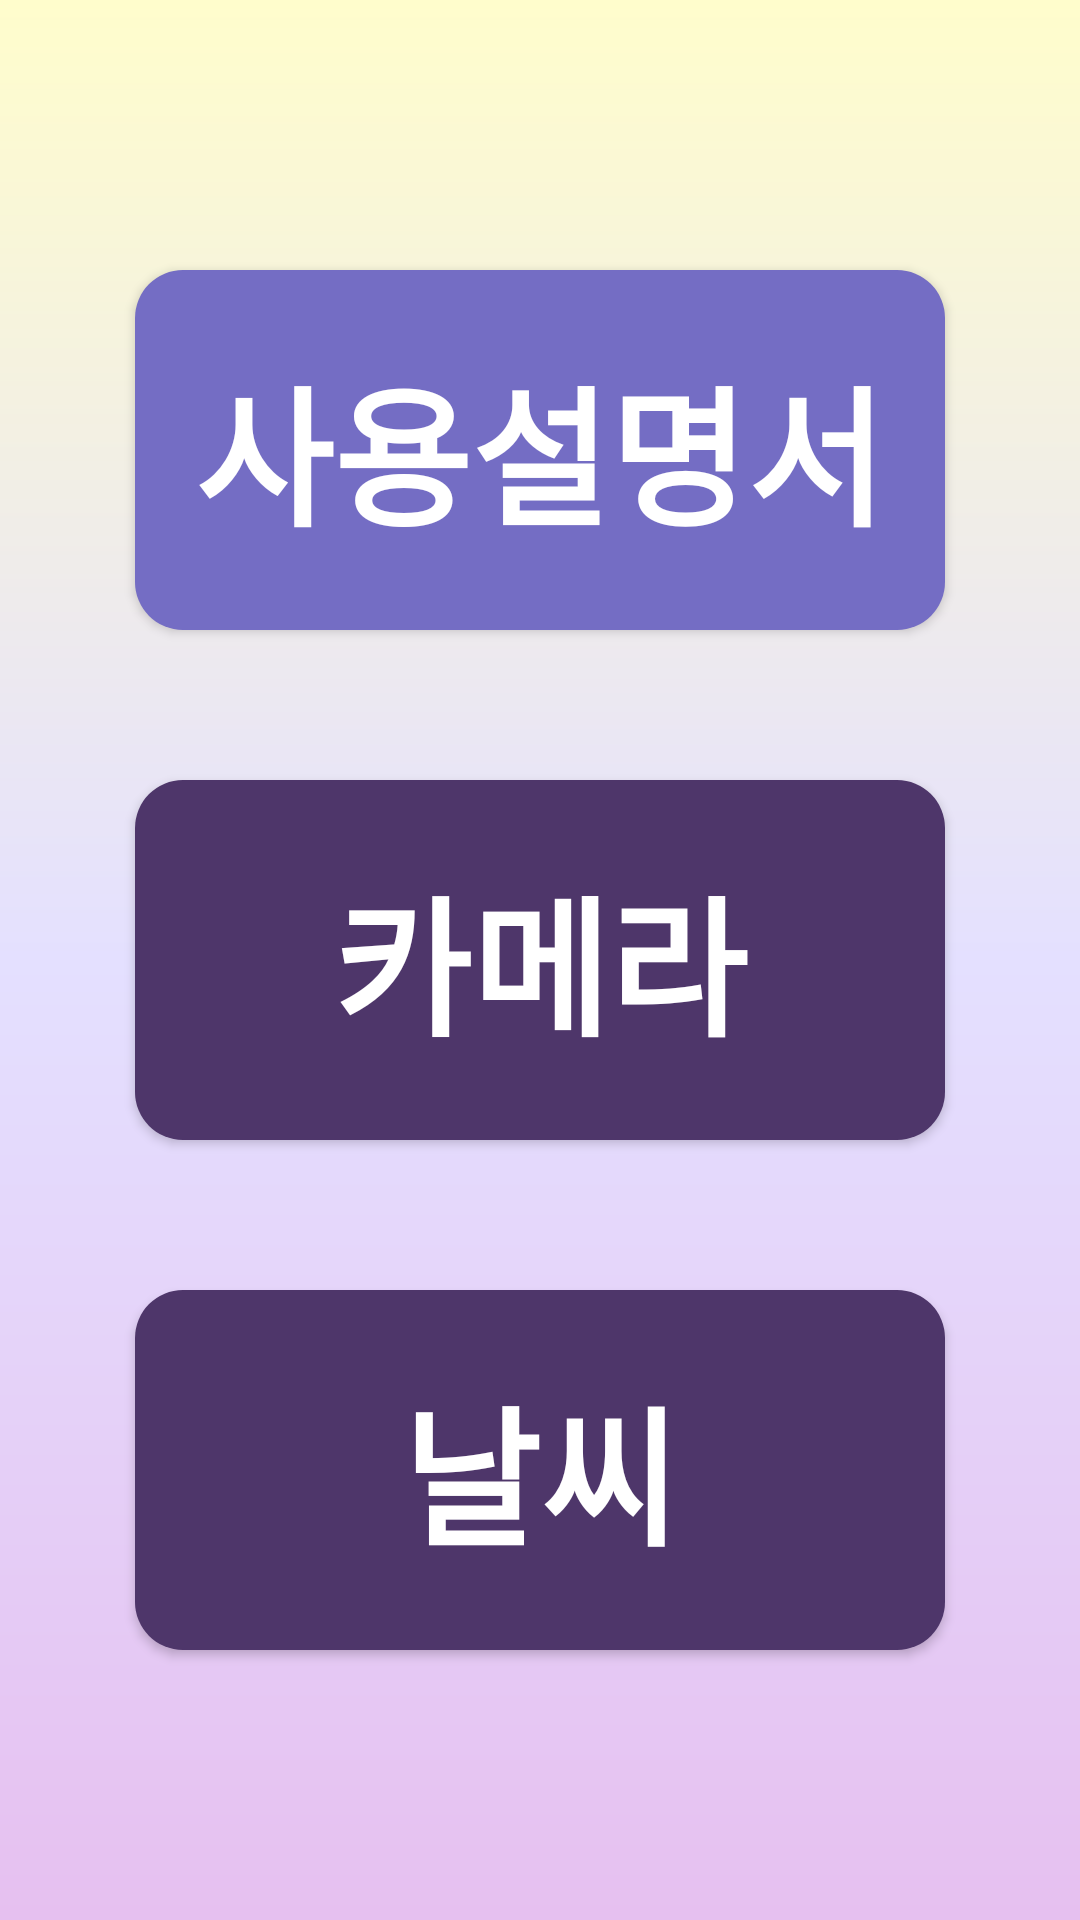

Write the Android layout XML for this screen, with the resource values it uses.
<!-- AndroidManifest.xml: application theme Theme.CapstoneCODINAVI -->
<!-- res/layout/fragment_main.xml -->
<?xml version="1.0" encoding="utf-8"?>
<LinearLayout xmlns:android="http://schemas.android.com/apk/res/android"
    xmlns:app="http://schemas.android.com/apk/res-auto"
    xmlns:tools="http://schemas.android.com/tools"
    android:layout_width="match_parent"
    android:layout_height="match_parent"
    android:orientation="vertical"
    android:background="@drawable/background"
    tools:context=".Main.MainActivity">

    <LinearLayout
        android:layout_width="match_parent"
        android:layout_height="match_parent"
        android:gravity="center"
        android:orientation="vertical" >

        <android.widget.Button
            android:id="@+id/guideBtn"
            android:background="@drawable/mainbtn"
            android:backgroundTint="#746DC4"
            android:layout_width="270dp"
            android:layout_height="120dp"
            android:textSize="50sp"
            android:text="사용설명서"
            android:fontFamily="@font/soyo_maple_regular"
            android:textStyle="bold"
            android:textColor="@color/white" />

        <android.widget.Button
            android:id="@+id/cameraBtn"
            android:background="@drawable/mainbtn"
            android:layout_width="270dp"
            android:layout_height="120dp"
            android:layout_marginTop="50dp"
            android:textSize="50sp"
            android:text="카메라"
            android:fontFamily="@font/soyo_maple_regular"
            android:textStyle="bold"
            android:textColor="@color/white" />

        <android.widget.Button
            android:id="@+id/weatherBtn"
            android:background="@drawable/mainbtn"
            android:layout_width="270dp"
            android:layout_height="120dp"
            android:layout_marginTop="50dp"
            android:textSize="50sp"
            android:text="날씨"
            android:fontFamily="@font/soyo_maple_regular"
            android:textStyle="bold"
            android:textColor="@color/white" />

    </LinearLayout>

</LinearLayout>
<!-- resources referenced by this layout -->
<resources>
  <color name="white">#FFFFFF</color>
  <!-- drawable background (drawable) -->
  <?xml version="1.0" encoding="utf-8"?>
  <shape xmlns:android="http://schemas.android.com/apk/res/android"
      android:shape="rectangle">
      <gradient
          android:angle="100"
          android:type="linear"
          android:centerColor="#E4E0FF"
          android:endColor="#E6C0F0"
          android:startColor="#FFFDCC" />
  </shape>
  <!-- drawable mainbtn (drawable) -->
  <?xml version="1.0" encoding="utf-8"?>
  <shape xmlns:android="http://schemas.android.com/apk/res/android"
      android:shape="rectangle" >
  
      <solid android:color="#4E366A" />
  
      <corners
          android:radius="16dp" />
  
  </shape>
  <style name="Theme.CapstoneCODINAVI" parent="Base.Theme.CapstoneCODINAVI" />
  <style name="Base.Theme.CapstoneCODINAVI" parent="Theme.Material3.DayNight.NoActionBar">
          
          
      </style>
</resources>
